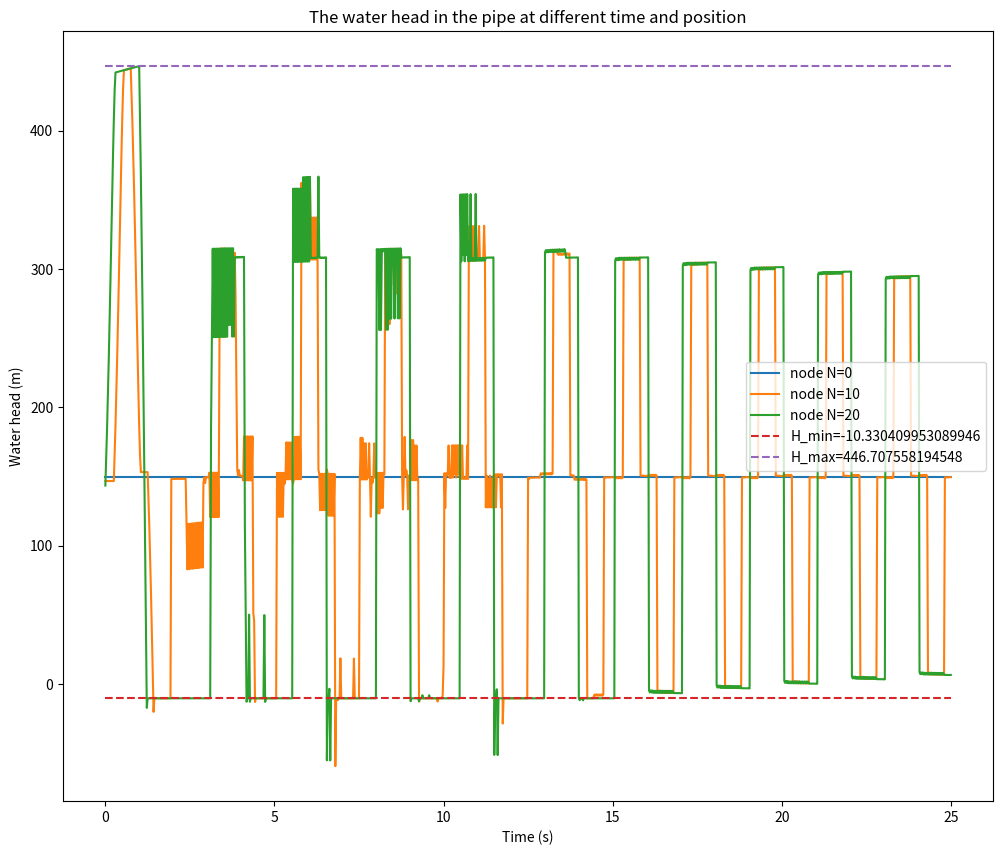

Python code for this plot: (Note: this script raises an exception after producing the figure.)
import numpy as np
import matplotlib.pyplot as plt

H_R = 150
Q_0 = 0.4774321
H_0 = 143.48828
# Results in Question 1
L = 600
a = 1200
D = 0.5
f = 0.018
# k is a coefficient
k = 0.009
g = 9.806
t_c = 0.3
E_m = 1.5
rho = 1000
# The minimum water head at which the water will vaporize
H_min = -1.013e5/g/rho
# The number of nodes
N = 20
# The parameters of the iteration
dx = L/N
dt = dx/a
T = 25
psi = 1.0
N_t = int(T/dt)

# initialize the Q, H and E, E is the volumn of the cavity, axis 0 is time, axis 1 is the position
# Up stream flow rate
Qu = np.zeros((N_t+1,N+1)) + Q_0
# Down stream flow rate
Q = np.zeros((N_t+1,N+1)) + Q_0
H = np.zeros((N_t+1,N+1))
E = np.zeros((N_t+1,N+1))
# initialize the H by linear interpolation
for i in range(N+1):
    H[0,i] = H_R+(H_0-H_R)/(N)*i

A = np.pi*D**2/4
B = a/(g*A)
S = 0
R = f*dx/(2*g*D*A**2)

for i in range(1,N_t+1):
    t =  i * dt
    if t < t_c:
        tau = np.power(1-t/t_c,E_m)
    else:
        tau = 0
    for j in range(N+1):
        # If the cavitation does not happen, E[i-1,j] <= 0
        if E[i-1,j] <= 0:
            if j == 0:
                H[i,j] = H_R
                C_M = H[i-1,j+1]-Q[i-1,j+1]*(B-S-R*abs(Q[i-1,j+1]))
                Q[i,j] = (H[i,j]-C_M)/B
                Qu[i,j] = Q[i,j]
            if j > 0 and j < N:
                C_P = H[i-1,j-1]+Q[i-1,j-1]*(B+S-R*abs(Q[i-1,j-1]))
                C_M = H[i-1,j+1]-Q[i-1,j+1]*(B-S-R*abs(Q[i-1,j+1]))
                H[i,j] = (C_P+C_M)/2
                Q[i,j] = (C_P-C_M)/(2*B)
                Qu[i,j] = Q[i,j]
                if H[i,j] < H_min:
                    # H[i,j] = H_min
                    # Qu[i,j] = (-H[i,j]+H[i-1,j-1]+B*Q[i-1,j-1])/(B+R*abs(Q[i-1,j-1]))
                    # Q[i,j] = (H[i,j]-H[i-1,j+1]+B*Qu[i-1,j+1])/(B+R*abs(Qu[i-1,j+1]))
                    # E[i,j] = E[i-1,j] + psi*(Q[i,j]*dt - Qu[i,j]*dt) + (1-psi)*(Q[i-1,j]*dt - Qu[i-1,j]*dt)
                    E[i,j] = +1e-10
            if j == N:
                C_P = H[i-1,j-1]+Q[i-1,j-1]*(B+S-R*abs(Q[i-1,j-1]))
                C_V = (Q_0*tau)**2/(2*H_0)
                Q[i,j] = -B*C_V+np.sqrt((B*C_V)**2+2*C_V*C_P)
                H[i,j] = C_P - B*Q[i,j]
                Qu[i,j] = Q[i,j]
                if H[i,j] < H_min:
                    if t < t_c:
                        raise("Cavitation before t_c")
                    # H[i,j] = H_min
                    # Qu[i,j] = (-H[i,j]+H[i-1,j-1]+B*Q[i-1,j-1])/(B+R*abs(Q[i-1,j-1]))
                    # Q[i,j] = 0
                    # E[i,j] = E[i-1,j] + psi*(Q[i,j]*dt - Qu[i,j]*dt) + (1-psi)*(Q[i-1,j]*dt - Qu[i-1,j]*dt)
                    E[i,j] = 1e-10
        # If the cavitation happens, E[i,j] > 0
        elif E[i-1,j] > 0:
            if j == 0:
                raise("Cavatation at the start")
            if j > 0 and j < N:
                H[i,j] = H_min
                Qu[i,j] = (-H[i,j]+H[i-1,j-1]+B*Q[i-1,j-1])/(B+R*abs(Q[i-1,j-1]))
                Q[i,j] = (H[i,j]-H[i-1,j+1]+B*Qu[i-1,j+1])/(B+R*abs(Qu[i-1,j+1]))
                E[i,j] = E[i-1,j] + psi*(Q[i,j]*dt - Qu[i,j]*dt) + (1-psi)*(Q[i-1,j]*dt - Qu[i-1,j]*dt)
                if E[i, j] < 0:
                    E[i, j] = 0
                    # C_P = H[i-1,j-1]+Q[i-1,j-1]*(B+S-R*abs(Q[i-1,j-1]))
                    # C_M = H[i-1,j+1]-Q[i-1,j+1]*(B-S-R*abs(Q[i-1,j+1]))
                    # H[i,j] = (C_P+C_M)/2
                    # Q[i,j] = (C_P-C_M)/(2*B)
                    # Qu[i,j] = Q[i,j]

            if j == N:
                H[i,j] = H_min
                Qu[i,j] = (-H[i,j]+H[i-1,j-1]+B*Q[i-1,j-1])/(B+R*abs(Q[i-1,j-1]))
                Q[i,j] = 0
                E[i,j] = E[i-1,j] + (1-psi)*(Q[i,j]*dt - Qu[i,j]*dt) + psi*(Q[i-1,j]*dt - Qu[i-1,j]*dt)
                if E[i,j] < 0:
                    E[i,j] = 0
                    # C_P = H[i-1,j-1]+Q[i-1,j-1]*(B+S-R*abs(Q[i-1,j-1]))
                    # C_V = (Q_0*tau)**2/(2*H_0)
                    # Q[i,j] = -B*C_V+np.sqrt((B*C_V)**2+2*C_V*C_P)
                    # H[i,j] = C_P - B*Q[i,j]
                    # Qu[i,j] = Q[i,j]




#===================Plot Part=======================#


# Plot the relationship between the water head and the time of all the nodes
# set the resolution and the dpi of the plot
plt.figure(figsize=(12,10), dpi=100)

for i in range(N+1):
    if i%int(int(N)/2) == 0:
    # if i == 2:
        plt.plot(np.arange(0,N_t+1)*dt,H[:,i],label=f'node N={i}')
# Draw line H_min, and the maximum water head, initial water head
plt.plot(np.arange(0,N_t+1)*dt,np.ones(N_t+1)*H_min,label=f'H_min={H_min}',linestyle='--')
plt.plot(np.arange(0,N_t+1)*dt,np.ones(N_t+1)*np.max(H[:,N]),label=f'H_max={np.max(H[:,N])}',linestyle='--') 
plt.xlabel('Time (s)')
plt.ylabel('Water head (m)')
plt.title('The water head in the pipe at different time and position')
plt.legend()
plt.savefig('./Report_2/pic/DVCM_Waterhead_new.png')
# close the plot
plt.close()
# Plot the relationship between the flow rate and the time of all the nodes
# set the resolution and the dpi of the plot
plt.figure(figsize=(10,10), dpi=100)
for i in range(N+1):
    if i%int(int(N)/2) == 0:
        plt.plot(np.arange(0,N_t+1)*dt,Q[:,i],label=f'node N={i}')
plt.xlabel('Time (s)')
plt.ylabel('Flow rate (m^3/s)')
plt.title('The flow rate in the pipe at different time and position')
plt.legend()
plt.savefig('./Report_2/pic/DVCM_Flowrate_new.png')
plt.close()

# Plot the difference between the flow rate and the up stream flow rate
# set the resolution and the dpi of the plot
# plt.figure(figsize=(10,10), dpi=100)
# for i in range(N+1):
#     if i%10 == 0:
#         plt.plot(np.arange(0,N_t+1)*dt,Q[:,i]-Qu[:,i],label=f'node N={i}')
# plt.xlabel('Time (s)')
# plt.ylabel('Flow rate difference (m^3/s)')
# plt.title('The flow rate difference in the pipe at different time and position')
# plt.legend()
# plt.show()

# Plot the bubble volumn
plt.figure(figsize=(10,10), dpi=100)
for i in range(0, N+1):
    if i % 4 == 0:
        plt.plot(np.arange(0,N_t+1)*dt,E[:,i],label=f'node N={i}')
plt.xlabel('Time (s)')
plt.ylabel('Volumn m^3')
plt.title('Bubble Volumn')
plt.legend()
plt.savefig('./Report_2/pic/DVCM_Bubble_new.png')
# plt.show()
plt.close()